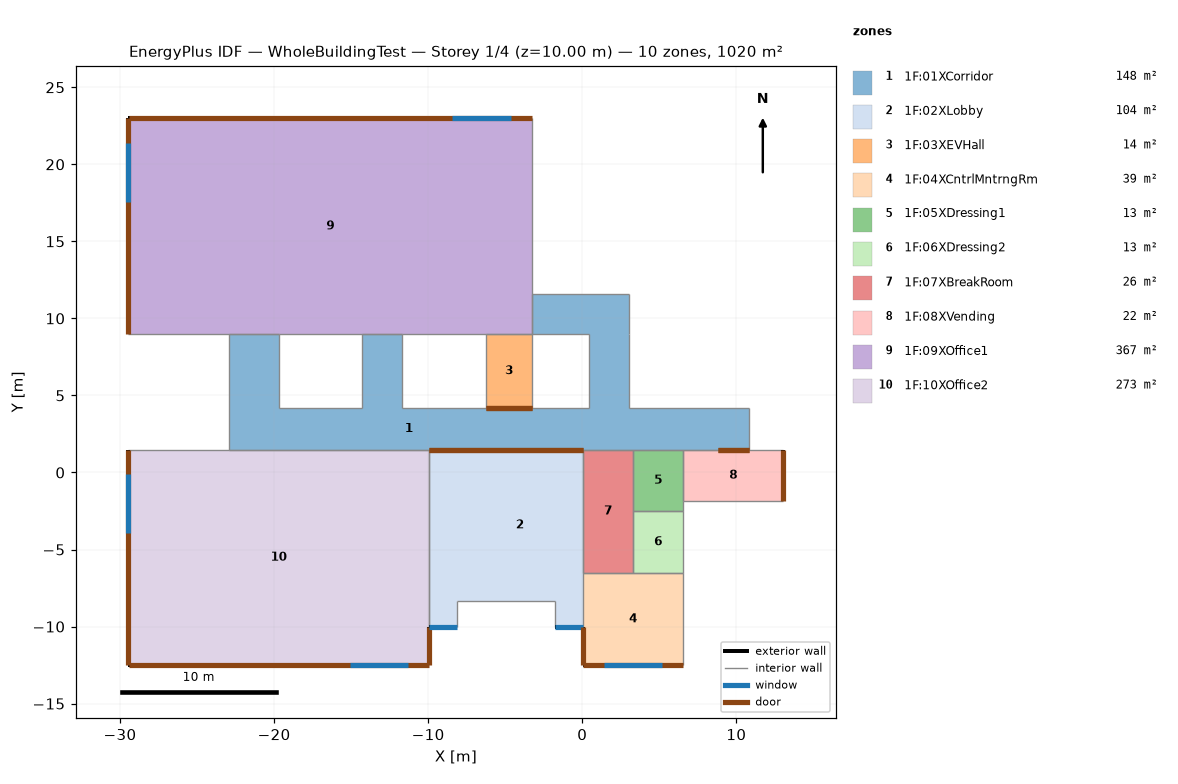
=== STOREY PLAN SPEC (per zone: floor XY polygon, exterior-wall plan segments, windows/doors) ===
zone 1: 1F:01XCorridor  (148.4 m²)
  floor: (-11.70, 4.18) (-14.30, 4.18) (-14.30, 8.98) (-11.70, 8.98)
  floor: (-19.65, 4.18) (-22.95, 4.18) (-22.95, 8.98) (-19.65, 8.98)
  floor: (0.45, 1.48) (-22.95, 1.48) (-22.95, 4.18) (0.45, 4.18)
  floor: (3.05, 4.18) (0.45, 4.18) (0.45, 8.98) (3.05, 8.98)
  floor: (10.85, 1.48) (0.45, 1.48) (0.45, 4.18) (10.85, 4.18)
  floor: (3.05, 8.98) (-3.25, 8.98) (-3.25, 11.58) (3.05, 11.58)
  interior walls: 23
zone 2: 1F:02XLobby  (104.1 m²)
  floor: (0.05, -10.02) (-1.75, -10.02) (-1.75, -8.32) (0.05, -8.32)
  floor: (0.05, -8.32) (-8.15, -8.32) (-8.15, 1.48) (0.05, 1.48)
  floor: (-8.15, -10.02) (-9.95, -10.02) (-9.95, 1.48) (-8.15, 1.48)
  exterior wall: (-9.95, -10.02) – (-8.15, -10.02)  [1.8 m]
    window: (-9.95, -10.02) – (-8.15, -10.02)  [8.2 m²]
  exterior wall: (-1.75, -10.02) – (0.05, -10.02)  [1.8 m]
    window: (-1.75, -10.02) – (0.05, -10.02)  [8.2 m²]
  interior walls: 7
zone 3: 1F:03XEVHall  (14.4 m²)
  floor: (-3.25, 4.18) (-6.25, 4.18) (-6.25, 8.98) (-3.25, 8.98)
  interior walls: 4
zone 4: 1F:04XCntrlMntrngRm  (39.0 m²)
  floor: (6.55, -12.52) (0.05, -12.52) (0.05, -6.52) (6.55, -6.52)
  exterior wall: (0.05, -10.02) – (0.05, -12.52)  [2.5 m]
    door: (0.05, -10.02) – (0.05, -12.51)  [2.2 m²]
  exterior wall: (0.05, -12.52) – (6.55, -12.52)  [6.5 m]
    door: (0.05, -12.52) – (6.55, -12.52)  [5.8 m²]
    window: (1.40, -12.52) – (5.20, -12.52)  [5.3 m²]
  interior walls: 3
zone 5: 1F:05XDressing1  (13.0 m²)
  floor: (6.55, -2.52) (3.30, -2.52) (3.30, 1.48) (6.55, 1.48)
  interior walls: 5
zone 6: 1F:06XDressing2  (13.0 m²)
  floor: (6.55, -6.52) (3.30, -6.52) (3.30, -2.52) (6.55, -2.52)
  interior walls: 4
zone 7: 1F:07XBreakRoom  (26.0 m²)
  floor: (3.30, -6.52) (0.05, -6.52) (0.05, 1.48) (3.30, 1.48)
  interior walls: 5
zone 8: 1F:08XVending  (21.8 m²)
  floor: (13.05, -1.87) (6.55, -1.87) (6.55, 1.48) (13.05, 1.48)
  exterior wall: (13.05, -1.87) – (13.05, 1.48)  [3.3 m]
    door: (13.05, -1.86) – (13.05, 1.48)  [3.0 m²]
  interior walls: 4
zone 9: 1F:09XOffice1  (366.8 m²)
  floor: (-3.25, 8.98) (-29.45, 8.98) (-29.45, 22.98) (-3.25, 22.98)
  exterior wall: (-3.25, 22.98) – (-29.45, 22.98)  [26.2 m]
    door: (-3.25, 22.98) – (-29.45, 22.98)  [23.4 m²]
    window: (-4.62, 22.98) – (-8.42, 22.98)  [5.3 m²]
  exterior wall: (-29.45, 22.98) – (-29.45, 8.98)  [14.0 m]
    door: (-29.45, 22.98) – (-29.45, 8.99)  [12.5 m²]
    window: (-29.45, 21.38) – (-29.45, 17.58)  [5.3 m²]
  interior walls: 8
zone 10: 1F:10XOffice2  (273.0 m²)
  floor: (-9.95, -12.52) (-29.45, -12.52) (-29.45, 1.48) (-9.95, 1.48)
  exterior wall: (-29.45, 1.48) – (-29.45, -12.52)  [14.0 m]
    door: (-29.45, 1.48) – (-29.45, -12.51)  [12.5 m²]
    window: (-29.45, -0.12) – (-29.45, -3.92)  [5.3 m²]
  exterior wall: (-29.45, -12.52) – (-9.95, -12.52)  [19.5 m]
    door: (-29.45, -12.52) – (-9.95, -12.52)  [17.4 m²]
    window: (-15.10, -12.52) – (-11.30, -12.52)  [5.3 m²]
  exterior wall: (-9.95, -12.52) – (-9.95, -10.02)  [2.5 m]
    door: (-9.95, -12.51) – (-9.95, -10.02)  [2.2 m²]
  interior walls: 3

=== DERIVED (storey summary) ===
Building: WholeBuildingTest
Storey: 1 of 4  (floor level z = 10.00 m)
Storey gross floor area: 1019.5 m²
Zones on this storey: 10
  - 1F:01XCorridor: floor 148.4 m²
  - 1F:02XLobby: floor 104.1 m²; exterior wall 3.6 m (18.7 m²); 2 window(s) 16.5 m²; WWR 88.1%
  - 1F:03XEVHall: floor 14.4 m²
  - 1F:04XCntrlMntrngRm: floor 39.0 m²; exterior wall 9.0 m (46.8 m²); 1 window(s) 5.3 m²; WWR 11.4%; 2 door(s)
  - 1F:05XDressing1: floor 13.0 m²
  - 1F:06XDressing2: floor 13.0 m²
  - 1F:07XBreakRoom: floor 26.0 m²
  - 1F:08XVending: floor 21.8 m²; exterior wall 3.3 m (17.4 m²); WWR 0.0%; 1 door(s)
  - 1F:09XOffice1: floor 366.8 m²; exterior wall 40.2 m (209.0 m²); 2 window(s) 10.6 m²; WWR 5.1%; 2 door(s)
  - 1F:10XOffice2: floor 273.0 m²; exterior wall 36.0 m (187.2 m²); 2 window(s) 10.6 m²; WWR 5.7%; 3 door(s)
Zone adjacency (shared interzone walls):
  - 1F:01XCorridor ↔ 1F:02XLobby
  - 1F:01XCorridor ↔ 1F:03XEVHall
  - 1F:01XCorridor ↔ 1F:05XDressing1
  - 1F:01XCorridor ↔ 1F:07XBreakRoom
  - 1F:01XCorridor ↔ 1F:08XVending
  - 1F:01XCorridor ↔ 1F:09XOffice1
  - 1F:01XCorridor ↔ 1F:10XOffice2
  - 1F:02XLobby ↔ 1F:07XBreakRoom
  - 1F:02XLobby ↔ 1F:10XOffice2
  - 1F:03XEVHall ↔ 1F:09XOffice1
  - 1F:04XCntrlMntrngRm ↔ 1F:06XDressing2
  - 1F:04XCntrlMntrngRm ↔ 1F:07XBreakRoom
  - 1F:05XDressing1 ↔ 1F:06XDressing2
  - 1F:05XDressing1 ↔ 1F:07XBreakRoom
  - 1F:05XDressing1 ↔ 1F:08XVending
  - 1F:06XDressing2 ↔ 1F:07XBreakRoom